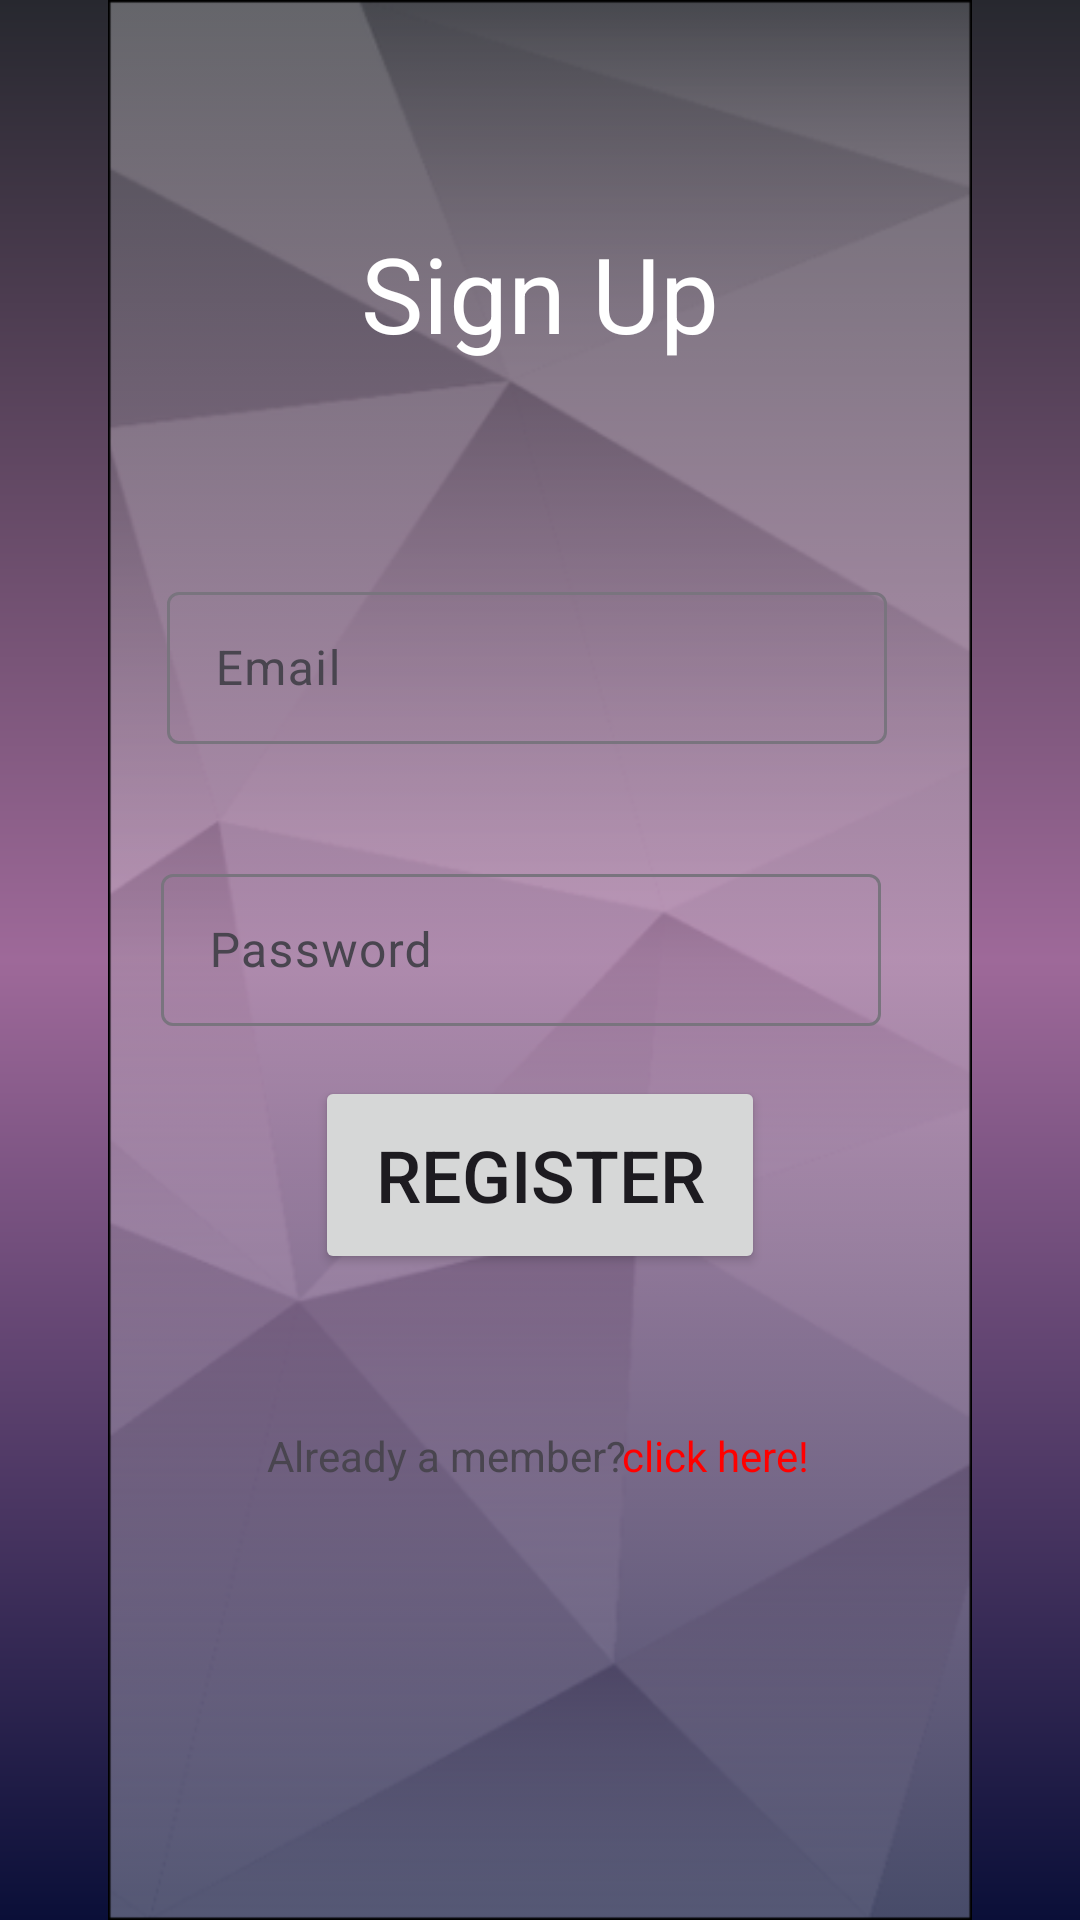

The Android layout XML behind this screen, and the referenced resources:
<!-- AndroidManifest.xml: application theme Theme.Kashap -->
<!-- res/layout/signup.xml -->
<?xml version="1.0" encoding="utf-8"?>
<androidx.constraintlayout.widget.ConstraintLayout xmlns:android="http://schemas.android.com/apk/res/android"

    xmlns:app="http://schemas.android.com/apk/res-auto"
    xmlns:tools="http://schemas.android.com/tools"
    android:layout_width="match_parent"
    android:layout_height="match_parent"
    android:background="@drawable/shade">

    <ImageView
        android:layout_width="match_parent"
        android:layout_height="match_parent"
        android:contentDescription="background"
        android:src="@drawable/background"
        tools:layout_editor_absoluteX="0dp"
        tools:layout_editor_absoluteY="0dp" />

    <TextView
        android:id="@+id/textView5"
        android:layout_width="wrap_content"
        android:layout_height="wrap_content"
        android:text="Sign Up"
        android:textColor="#FFFF"
        android:textSize="35sp"
        app:layout_constraintBottom_toBottomOf="parent"
        app:layout_constraintEnd_toEndOf="parent"
        app:layout_constraintStart_toStartOf="parent"
        app:layout_constraintTop_toTopOf="parent"
        app:layout_constraintVertical_bias="0.125" />

    <Button
        android:id="@+id/button3"
        android:layout_width="150dp"
        android:layout_height="66dp"
        android:text="Register"
        android:textSize="24sp"
        app:layout_constraintBottom_toBottomOf="parent"
        app:layout_constraintEnd_toEndOf="parent"
        app:layout_constraintStart_toStartOf="parent"
        app:layout_constraintTop_toTopOf="parent"
        app:layout_constraintVertical_bias="0.625" />

    <TextView
        android:id="@+id/textView9"
        android:layout_width="wrap_content"
        android:layout_height="wrap_content"
        android:text="Already a member?"
        app:layout_constraintBottom_toBottomOf="parent"
        app:layout_constraintEnd_toEndOf="parent"
        app:layout_constraintHorizontal_bias="0.371"
        app:layout_constraintStart_toStartOf="parent"
        app:layout_constraintTop_toTopOf="parent"
        app:layout_constraintVertical_bias="0.766" />

    <TextView
        android:id="@+id/textView10"
        android:layout_width="wrap_content"
        android:layout_height="wrap_content"
        android:text="click here!"
        android:textColor="#FF00"
        app:layout_constraintBottom_toBottomOf="parent"
        app:layout_constraintEnd_toEndOf="parent"
        app:layout_constraintHorizontal_bias="0.696"
        app:layout_constraintStart_toStartOf="parent"
        app:layout_constraintTop_toTopOf="parent"
        app:layout_constraintVertical_bias="0.766" />

    <com.google.android.material.textfield.TextInputLayout
        android:id="@+id/textInputLayout"
        android:layout_width="240dp"
        android:layout_height="56dp"
        android:layout_marginStart="79dp"
        android:layout_marginTop="92dp"
        android:layout_marginEnd="88dp"
        android:layout_marginBottom="38dp"
        app:layout_constraintBottom_toTopOf="@+id/textInputLayout2"
        app:layout_constraintEnd_toEndOf="parent"
        app:layout_constraintStart_toStartOf="parent"
        app:layout_constraintTop_toBottomOf="@+id/textView5"
        app:layout_constraintVertical_bias="0.52">

        <com.google.android.material.textfield.TextInputLayout
            android:hint="Email"
            android:layout_width="match_parent"
            android:layout_height="match_parent"
            tools:layout_editor_absoluteX="80dp"
            tools:layout_editor_absoluteY="214dp">

            <com.google.android.material.textfield.TextInputEditText
                android:layout_width="match_parent"
                android:layout_height="wrap_content"
                 />
        </com.google.android.material.textfield.TextInputLayout>

    </com.google.android.material.textfield.TextInputLayout>

    <com.google.android.material.textfield.TextInputLayout
        android:id="@+id/textInputLayout2"
        android:layout_width="240dp"
        android:layout_height="56dp"
        android:layout_marginStart="79dp"
        android:layout_marginEnd="92dp"
        android:layout_marginBottom="38dp"
        android:hint="Password"
        app:layout_constraintBottom_toTopOf="@+id/button3"
        app:layout_constraintEnd_toEndOf="parent"
        app:layout_constraintStart_toStartOf="parent"
        app:layout_constraintTop_toBottomOf="@+id/textInputLayout">

        <com.google.android.material.textfield.TextInputEditText
            android:layout_width="match_parent"
            android:layout_height="wrap_content"
             />

    </com.google.android.material.textfield.TextInputLayout>

</androidx.constraintlayout.widget.ConstraintLayout>
<!-- resources referenced by this layout -->
<resources>
  <!-- drawable background: png bitmap (drawable, 52373 bytes) -->
  <!-- drawable shade (drawable) -->
  <?xml version="1.0" encoding="utf-8"?>
  <shape xmlns:android="http://schemas.android.com/apk/res/android"
  	android:shape="rectangle" >
  	<solid android:color="@color/_bg__login_ek2_color" />
  	<gradient android:angle="270" android:type="linear" android:startColor="#ff27282f" android:centerColor="#ff9e6999" android:endColor="#ff0a0f38" />
  </shape>
  <style name="Theme.Kashap" parent="Base.Theme.Kashap" />
  <color name="_bg__login_ek2_color">#000000</color>
  <style name="Base.Theme.Kashap" parent="Theme.Material3.DayNight.NoActionBar">
          
          
      </style>
</resources>
